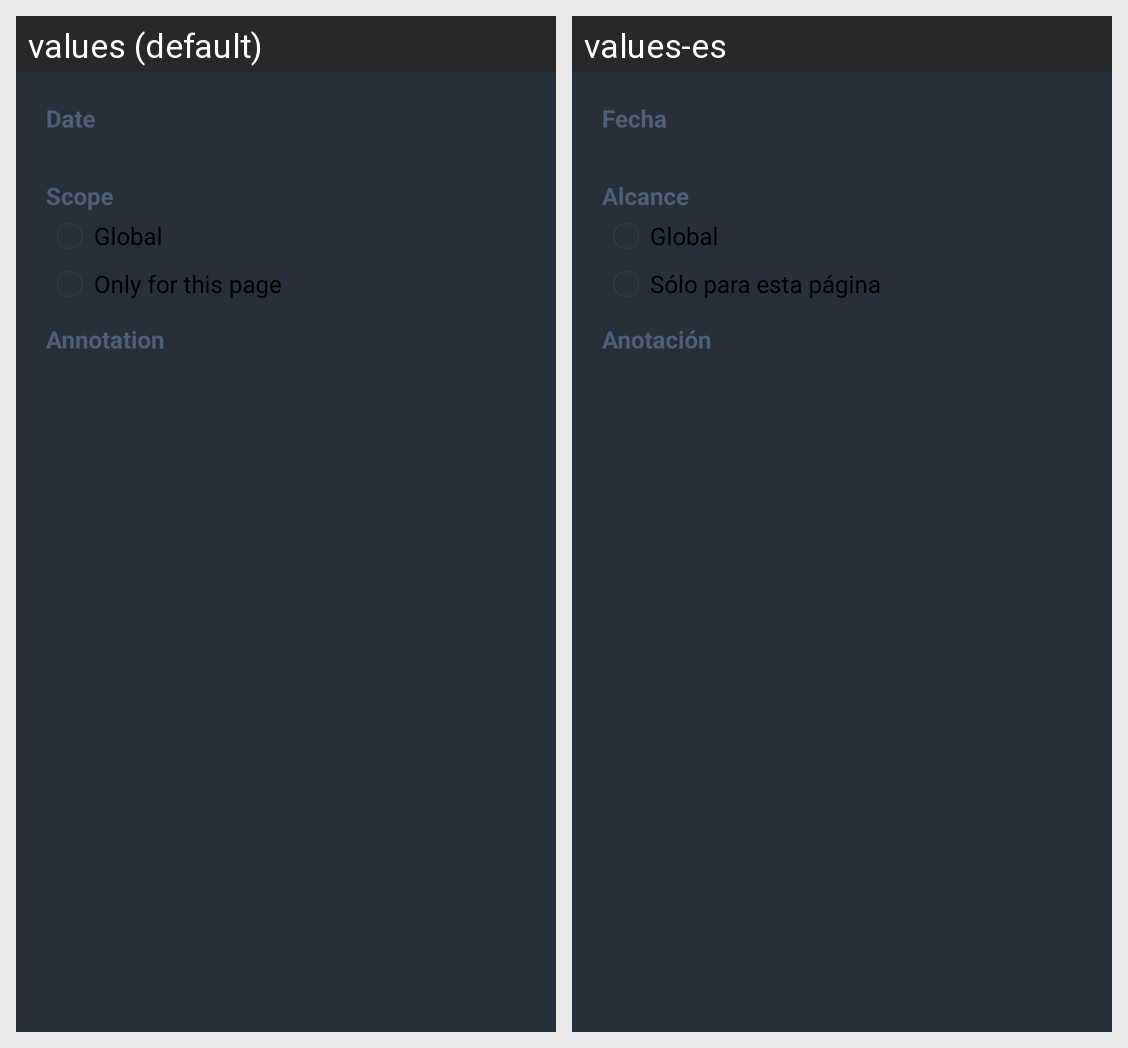

The Android screen above is rendered under two locales of the same app. Produce the string resources it draws, with the default and per-locale values.
Android screen res/layout/dialog_add_annotation.xml rendered under 2 locales, left to right: values (default), values-es. Device: Nexus 5 (rendered at 1080×1920; each locale shown at half size, 540×960, under a caption strip naming it); theme MyTheme.
Strings drawn on this screen, with the default value and each locale's value (text and hints the layout hard-codes, and strings that could not be matched under every locale, appear in the picture but are not listed):

dialog_add_annotation_date
  values: Date
  values-es: Fecha

dialog_add_annotation_scope
  values: Scope
  values-es: Alcance

dialog_add_annotation_scope_global
  values: Global
  values-es: Global

dialog_add_annotation_scope_specific
  values: Only for this page
  values-es: Sólo para esta página

dialog_add_annotation_text
  values: Annotation
  values-es: Anotación
